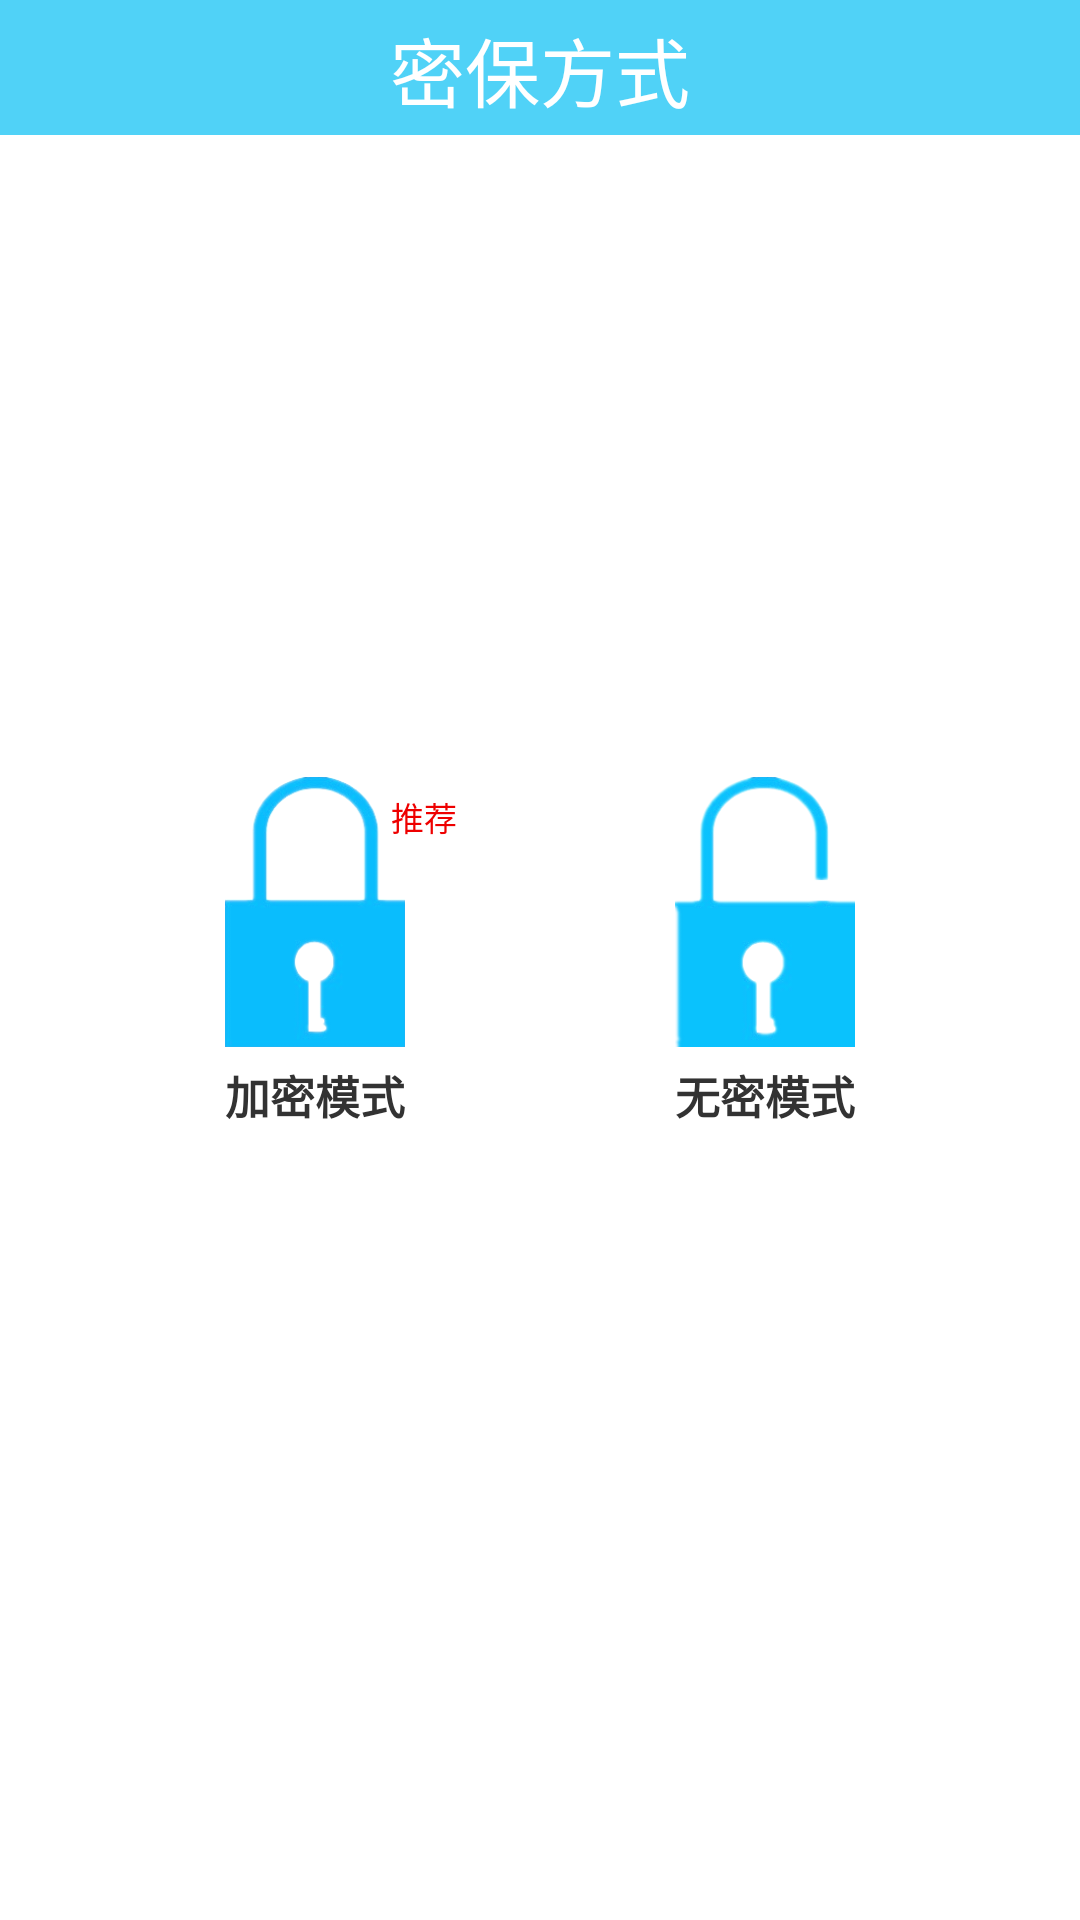

Layout XML and referenced resources for this Android screen:
<!-- AndroidManifest.xml: application theme AppTheme -->
<!-- res/layout/sb_cipher_choice.xml -->
<RelativeLayout 
    xmlns:android="http://schemas.android.com/apk/res/android"
    xmlns:tools="http://schemas.android.com/tools"
    android:layout_width="match_parent"
    android:layout_height="match_parent"
    android:background="#ffffff"
    >
    <TextView 
        android:id="@+id/choice_title"
        android:layout_width="match_parent"
        android:layout_height="45dp"
        android:padding="5dp"
        android:text="密保方式"
        android:textSize="25sp"
        android:textColor="#ffffff"
        android:gravity="center"
        android:background="@color/anycolor"
        />
    <RelativeLayout 
        android:id="@+id/choice_rl1"
        android:layout_width="wrap_content" 
        android:layout_height="wrap_content"
        android:layout_centerVertical="true"
        android:layout_marginLeft="70dp"
        >
        <ImageView 
            android:id="@+id/choice_img1"
            android:layout_width="60dp"
            android:layout_height="90dp"
            android:padding="10dp"
            android:layout_centerHorizontal="true"
            android:background="@drawable/lock_close"
            />
        <TextView
            android:id="@+id/choice_txt1"
            android:layout_width="wrap_content"
            android:layout_height="wrap_content"
            android:layout_below="@+id/choice_img1"
            android:layout_centerHorizontal="true"
            android:padding="5dp"
            android:gravity="center"
            android:text="加密模式"
            android:textStyle="bold"
            android:textSize="15sp"
            />
    </RelativeLayout>
    <TextView 
            android:id="@+id/choice_recommend"
            android:layout_width="wrap_content"
            android:layout_height="wrap_content"
            android:layout_alignTop="@+id/choice_rl1"
            android:layout_toRightOf="@+id/choice_rl1"
            android:layout_marginLeft="-10dp"
            android:layout_marginTop="5dp"
            android:text="推荐"
            android:textSize="11sp"
            android:textColor="#EE0000"
            />
     <RelativeLayout 
        android:id="@+id/choice_rl2"
        android:layout_width="wrap_content" 
        android:layout_height="wrap_content"
        android:layout_centerVertical="true"
        android:layout_alignParentRight="true"
        android:layout_marginRight="70dp"
        >
        <ImageView 
            android:id="@+id/choice_img2"
            android:layout_width="60dp"
            android:layout_height="90dp"
            android:layout_centerHorizontal="true"
            android:padding="10dp"
            android:background="@drawable/lock_open"
            />
        <TextView
            android:id="@+id/choice_txt2"
            android:layout_width="wrap_content"
            android:layout_height="wrap_content"
            android:layout_below="@+id/choice_img2"
            android:layout_centerHorizontal="true"
            android:padding="5dp"
            android:gravity="center"
            android:text="无密模式"
            android:textStyle="bold"
            android:textSize="15sp"
            />
    </RelativeLayout>
</RelativeLayout>
<!-- resources referenced by this layout -->
<resources>
  <color name="anycolor">#50d2f7</color>
  <!-- drawable lock_close: png bitmap (drawable-hdpi, 18586 bytes) -->
  <!-- drawable lock_open: png bitmap (drawable-hdpi, 18283 bytes) -->
  <style name="AppTheme" parent="AppBaseTheme">
          
      </style>
  <style name="AppBaseTheme" parent="android:Theme.Light">
          
      </style>
</resources>
